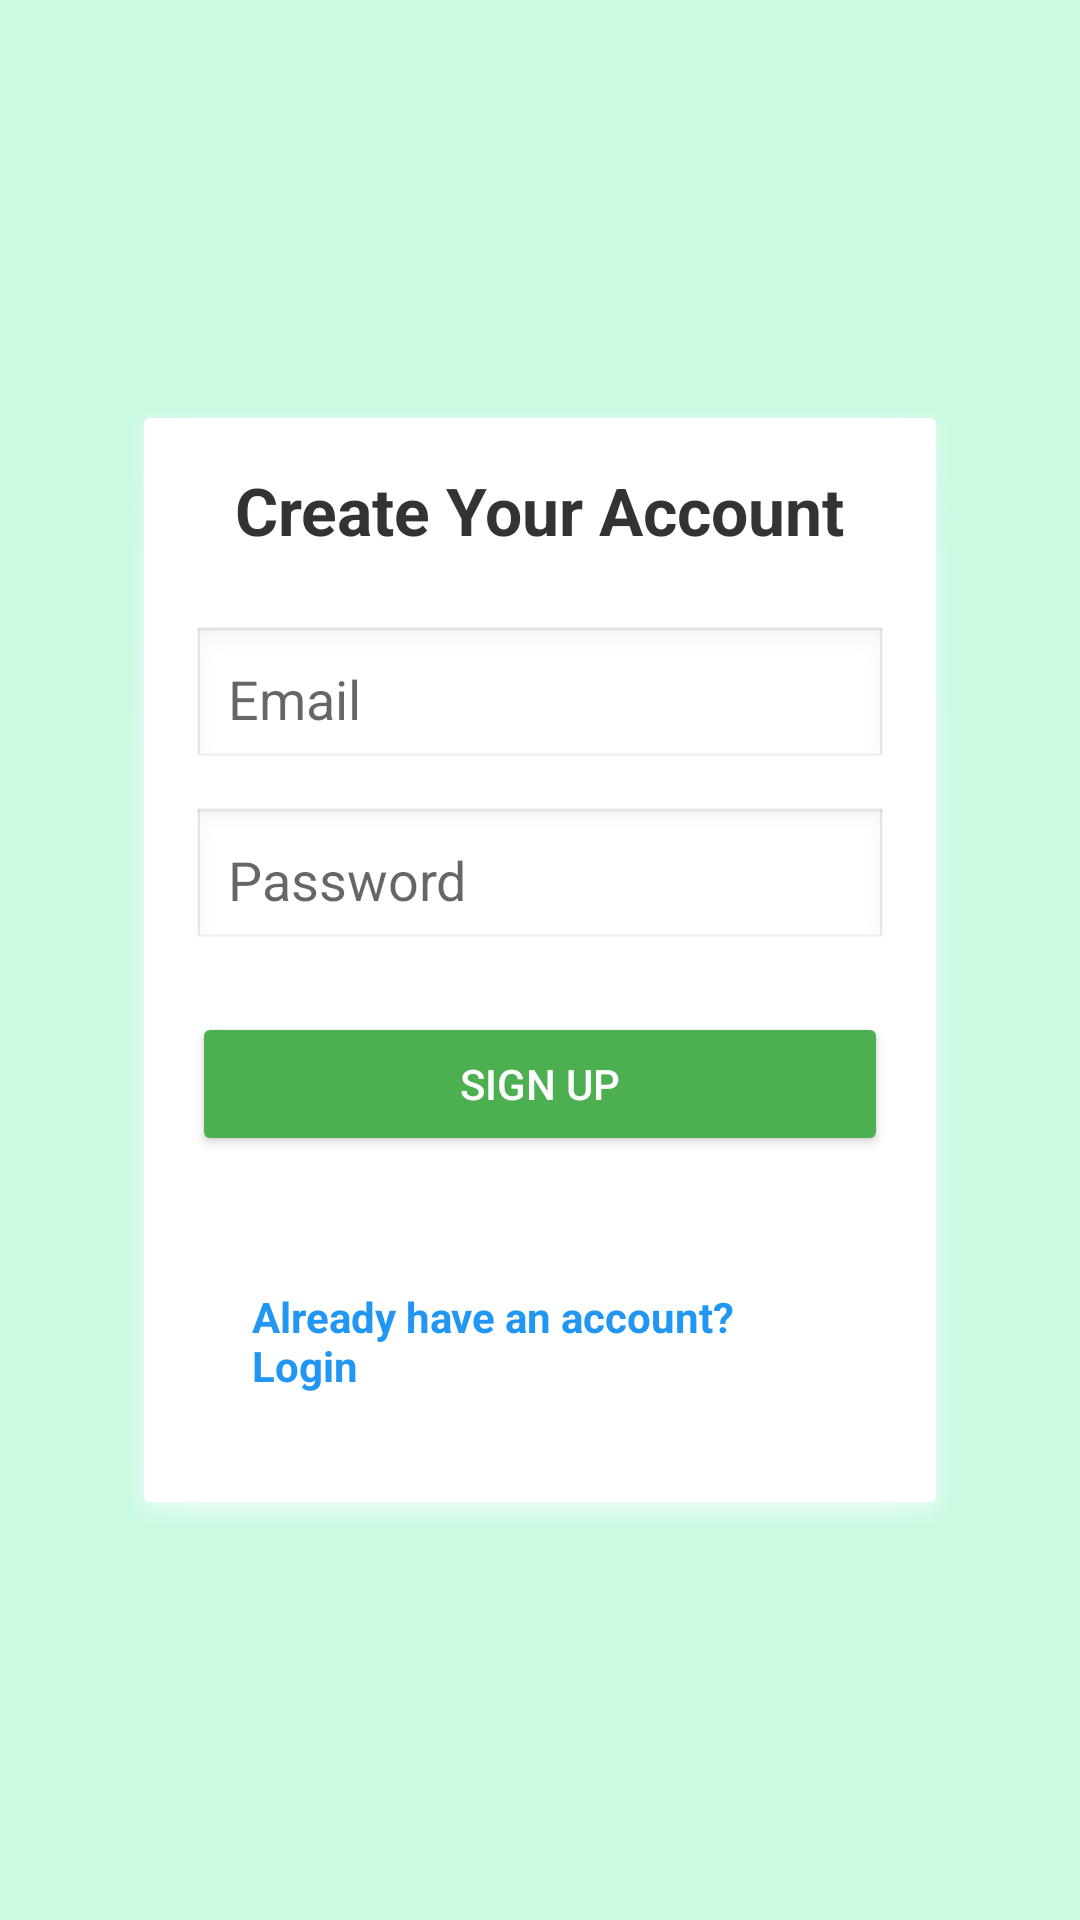

Here is an Android app screen rendered from its layout file. Give the layout XML and the strings, colors and styles it references.
<!-- AndroidManifest.xml: activity theme Theme.EcoCraftPlastic -->
<!-- res/layout/activity_signup.xml -->
<?xml version="1.0" encoding="utf-8"?>
<LinearLayout
    xmlns:android="http://schemas.android.com/apk/res/android"
    android:layout_width="match_parent"
    android:layout_height="match_parent"
    android:orientation="vertical"
    android:gravity="center"
    android:background="#CAFAE2"
    android:padding="24dp">


    
    <LinearLayout
        android:layout_width="match_parent"
        android:layout_height="wrap_content"
        android:orientation="vertical"
        android:padding="24dp"
        android:background="@android:drawable/dialog_holo_light_frame"
        android:elevation="6dp"
        android:layout_margin="16dp"
        android:layout_gravity="center"
        android:backgroundTint="#ffffff"
        android:clipToPadding="false">

        
        <TextView
            android:layout_width="wrap_content"
            android:layout_height="wrap_content"
            android:text="Create Your Account"
            android:textSize="22sp"
            android:textStyle="bold"
            android:textColor="#333"
            android:layout_gravity="center_horizontal"
            android:layout_marginBottom="24dp" />

        
        <EditText
            android:id="@+id/etEmail"
            android:layout_width="match_parent"
            android:layout_height="wrap_content"
            android:hint="Email"
            android:inputType="textEmailAddress"
            android:background="@android:drawable/edit_text"
            android:padding="12dp"
            android:layout_marginBottom="12dp" />

        
        <EditText
            android:id="@+id/etPassword"
            android:layout_width="match_parent"
            android:layout_height="wrap_content"
            android:hint="Password"
            android:inputType="textPassword"
            android:background="@android:drawable/edit_text"
            android:padding="12dp"
            android:layout_marginBottom="20dp" />

        
        <Button
            android:id="@+id/btnSignup"
            android:layout_width="match_parent"
            android:layout_height="wrap_content"
            android:text="Sign Up"
            android:backgroundTint="#4CAF50"
            android:textColor="#fff"
            android:layout_marginBottom="16dp" />

        
        <TextView
            android:layout_width="wrap_content"
            android:layout_height="wrap_content"
            android:text="Already have an account? Login"
            android:textColor="#2196F3"
            android:textSize="14sp"
            android:padding="20dp"
            android:layout_gravity="center_horizontal"
            android:onClick="goToLogin"
            android:layout_marginTop="8dp"
            android:textStyle="bold" />
    </LinearLayout>
</LinearLayout>
<!-- resources referenced by this layout -->
<resources>
  <style name="Theme.EcoCraftPlastic" parent="Theme.AppCompat.Light.NoActionBar">
          
          <item name="colorPrimary">#2F855A</item>
          <item name="colorPrimaryDark">#090909</item>
          <item name="colorAccent">#090909</item>
      </style>
</resources>
